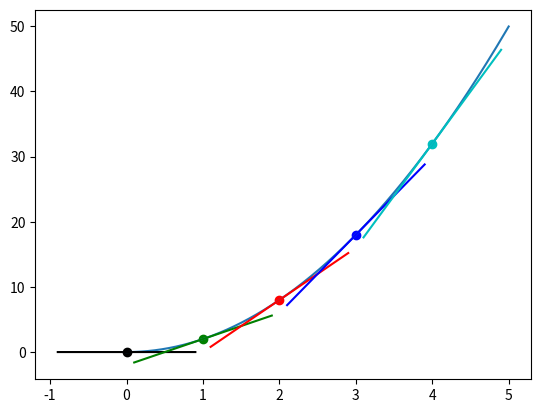

This figure's Python source:
#!/usr/bin/env python

import numpy as np
import matplotlib.pyplot as plt

def f(x):
    return 2 * x ** 2

x = np.array(np.arange(0, 5, 0.001))
y = f(x) # really?
C = ['k', 'g', 'r', 'b', 'c']

plt.plot(x, y)

def tangent_line(x, m, b):
    return m * x + b

for i in range(5):
    delta = 0.0001
    x1 = i
    x2 = x1 + delta
    y1 = f(x1)
    y2 = f(x1 + delta)
    m  = (y2 - y1) / (x2 - x1)
    b  = y2 - (m * x2)
    t  = [x1 - 0.9, x1, x1 + 0.9]
    plt.scatter(x1, y1, c=C[i])
    plt.plot([point for point in t], [tangent_line(point, m, b) for point in t], c=C[i])

plt.show()

